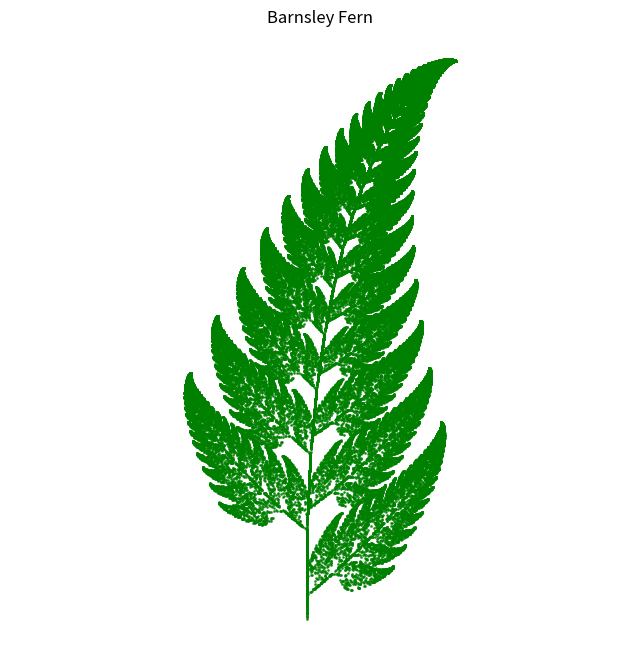
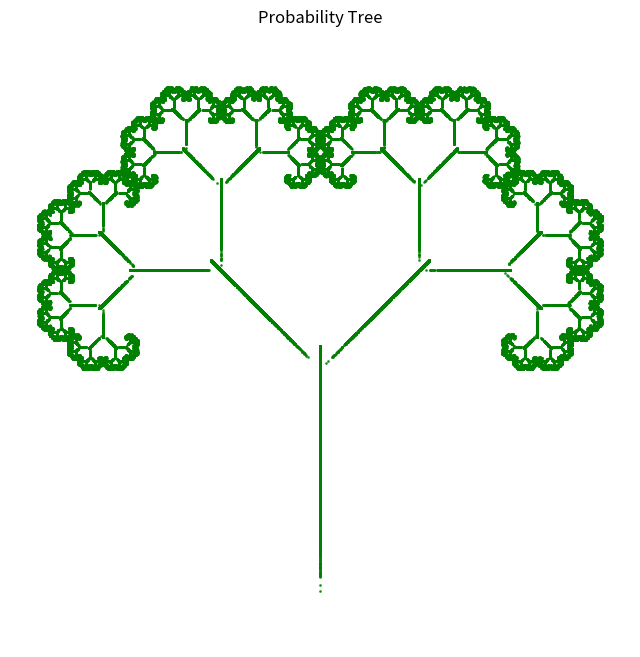

Source code (Python) for these figures, in order:
import numpy as np
import matplotlib.pyplot as plt


def get_fern_params():
    """
    返回巴恩斯利蕨的IFS参数
    每个变换包含6个参数(a,b,c,d,e,f)和概率p
    """
    return [
        [0.00, 0.00, 0.00, 0.16, 0.00, 0.00, 0.01],
        [0.85, 0.04, -0.04, 0.85, 0.00, 1.60, 0.85],
        [0.20, -0.26, 0.23, 0.22, 0.00, 1.60, 0.07],
        [-0.15, 0.28, 0.26, 0.24, 0.00, 0.44, 0.07]
    ]


def get_tree_params():
    """
    返回概率树的IFS参数
    每个变换包含6个参数(a,b,c,d,e,f)和概率p
    """
    return [
        [0.0, 0.0, 0.0, 0.5, 0.0, 0.0, 0.1],
        [0.42, -0.42, 0.42, 0.42, 0.0, 0.2, 0.45],
        [0.42, 0.42, -0.42, 0.42, 0.0, 0.2, 0.45]
    ]


def apply_transform(point, params):
    """
    应用单个变换到点
    :param point: 当前点坐标(x,y)
    :param params: 变换参数[a,b,c,d,e,f,p]
    :return: 变换后的新坐标(x',y')
    """
    x, y = point
    a, b, c, d, e, f, _ = params
    new_x = a * x + b * y + e
    new_y = c * x + d * y + f
    return new_x, new_y


def run_ifs(ifs_params, num_points=100000, num_skip=100):
    """
    运行IFS迭代生成点集
    :param ifs_params: IFS参数列表
    :param num_points: 总点数
    :param num_skip: 跳过前n个点
    :return: 生成的点坐标数组
    """
    probabilities = [param[-1] for param in ifs_params]
    transform_indices = np.arange(len(ifs_params))
    current_point = (0.5, 0)
    result_points = []

    for _ in range(num_points + num_skip):
        selected_index = np.random.choice(transform_indices, p=probabilities)
        selected_transform = ifs_params[selected_index]
        current_point = apply_transform(current_point, selected_transform)
        if _ >= num_skip:
            result_points.append(current_point)

    return np.array(result_points)


def plot_ifs(points, title="IFS Fractal", save_path=None):
    """
    绘制IFS分形并保存为PNG
    :param points: 点坐标数组
    :param title: 图像标题
    :param save_path: 保存路径
    """
    plt.figure(figsize=(8, 8))
    plt.scatter(points[:, 0], points[:, 1], s=1, color='green', alpha=0.75)
    plt.title(title)
    plt.axis('equal')
    plt.axis('off')

    if save_path:
        plt.savefig(save_path, bbox_inches='tight', dpi=300)
    plt.show()


if __name__ == "__main__":
    # 生成并绘制巴恩斯利蕨
    fern_params = get_fern_params()
    fern_points = run_ifs(fern_params)
    plot_ifs(fern_points, "Barnsley Fern", "barnsley_fern.png")

    # 生成并绘制概率树
    tree_params = get_tree_params()
    tree_points = run_ifs(tree_params)
    plot_ifs(tree_points, "Probability Tree", "probability_tree.png")
